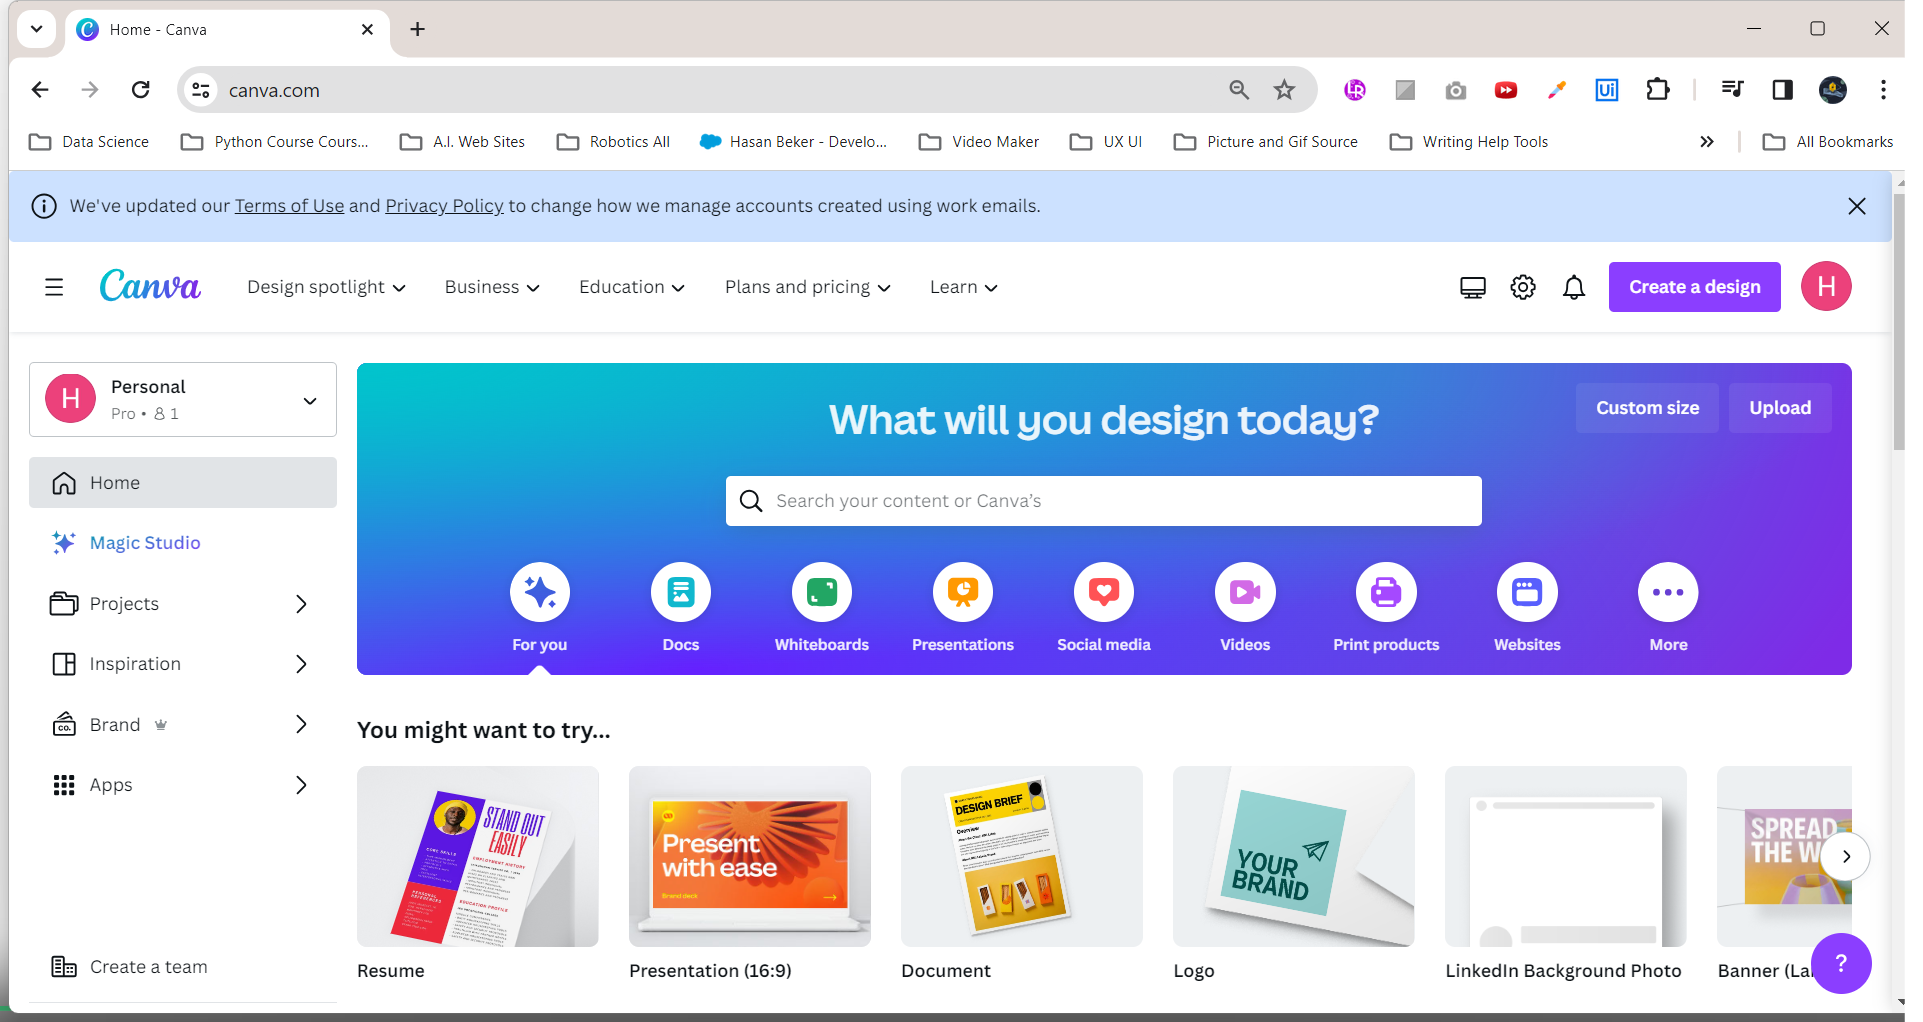
Workflow: Main

Step 1: Use Browser Chrome: Home - Canva in window 'Home - Canva' (chrome.exe)
